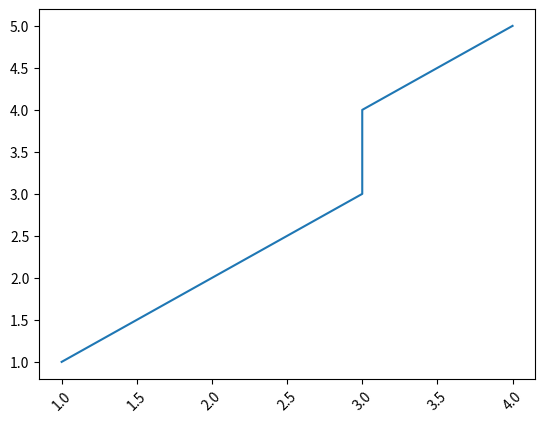

Recreate this plot in Python.
import os
import time
import matplotlib.pyplot as plt

flag = False


def _common(x, y):
    global flag
    plt.rcParams['font.sans-serif'] = ['KaiTi']
    plt.rcParams['axes.unicode_minus'] = False
    plt.plot(x,y)
    plt.xlabel("时间")
    plt.ylabel("延迟(ms)")
    plt.xticks(rotation=45, ha="right")
    plt.subplots_adjust(bottom=0.3)
    flag = True


def show(x, y):
    if not flag:
        _common(x, y)
    plt.show()


def save(x, y, dir, protocol):
    if not flag:
        _common(x, y)
    plt.savefig(os.path.join(dir, '%s-%s.jpg' % (protocol, time.strftime('%m_%d_%H_%M_%S'))))


if __name__ == '__main__':
    plt.plot([1,2,3,3,4],[1,2,3,4,5])
    plt.xticks(rotation=45)
    plt.show()